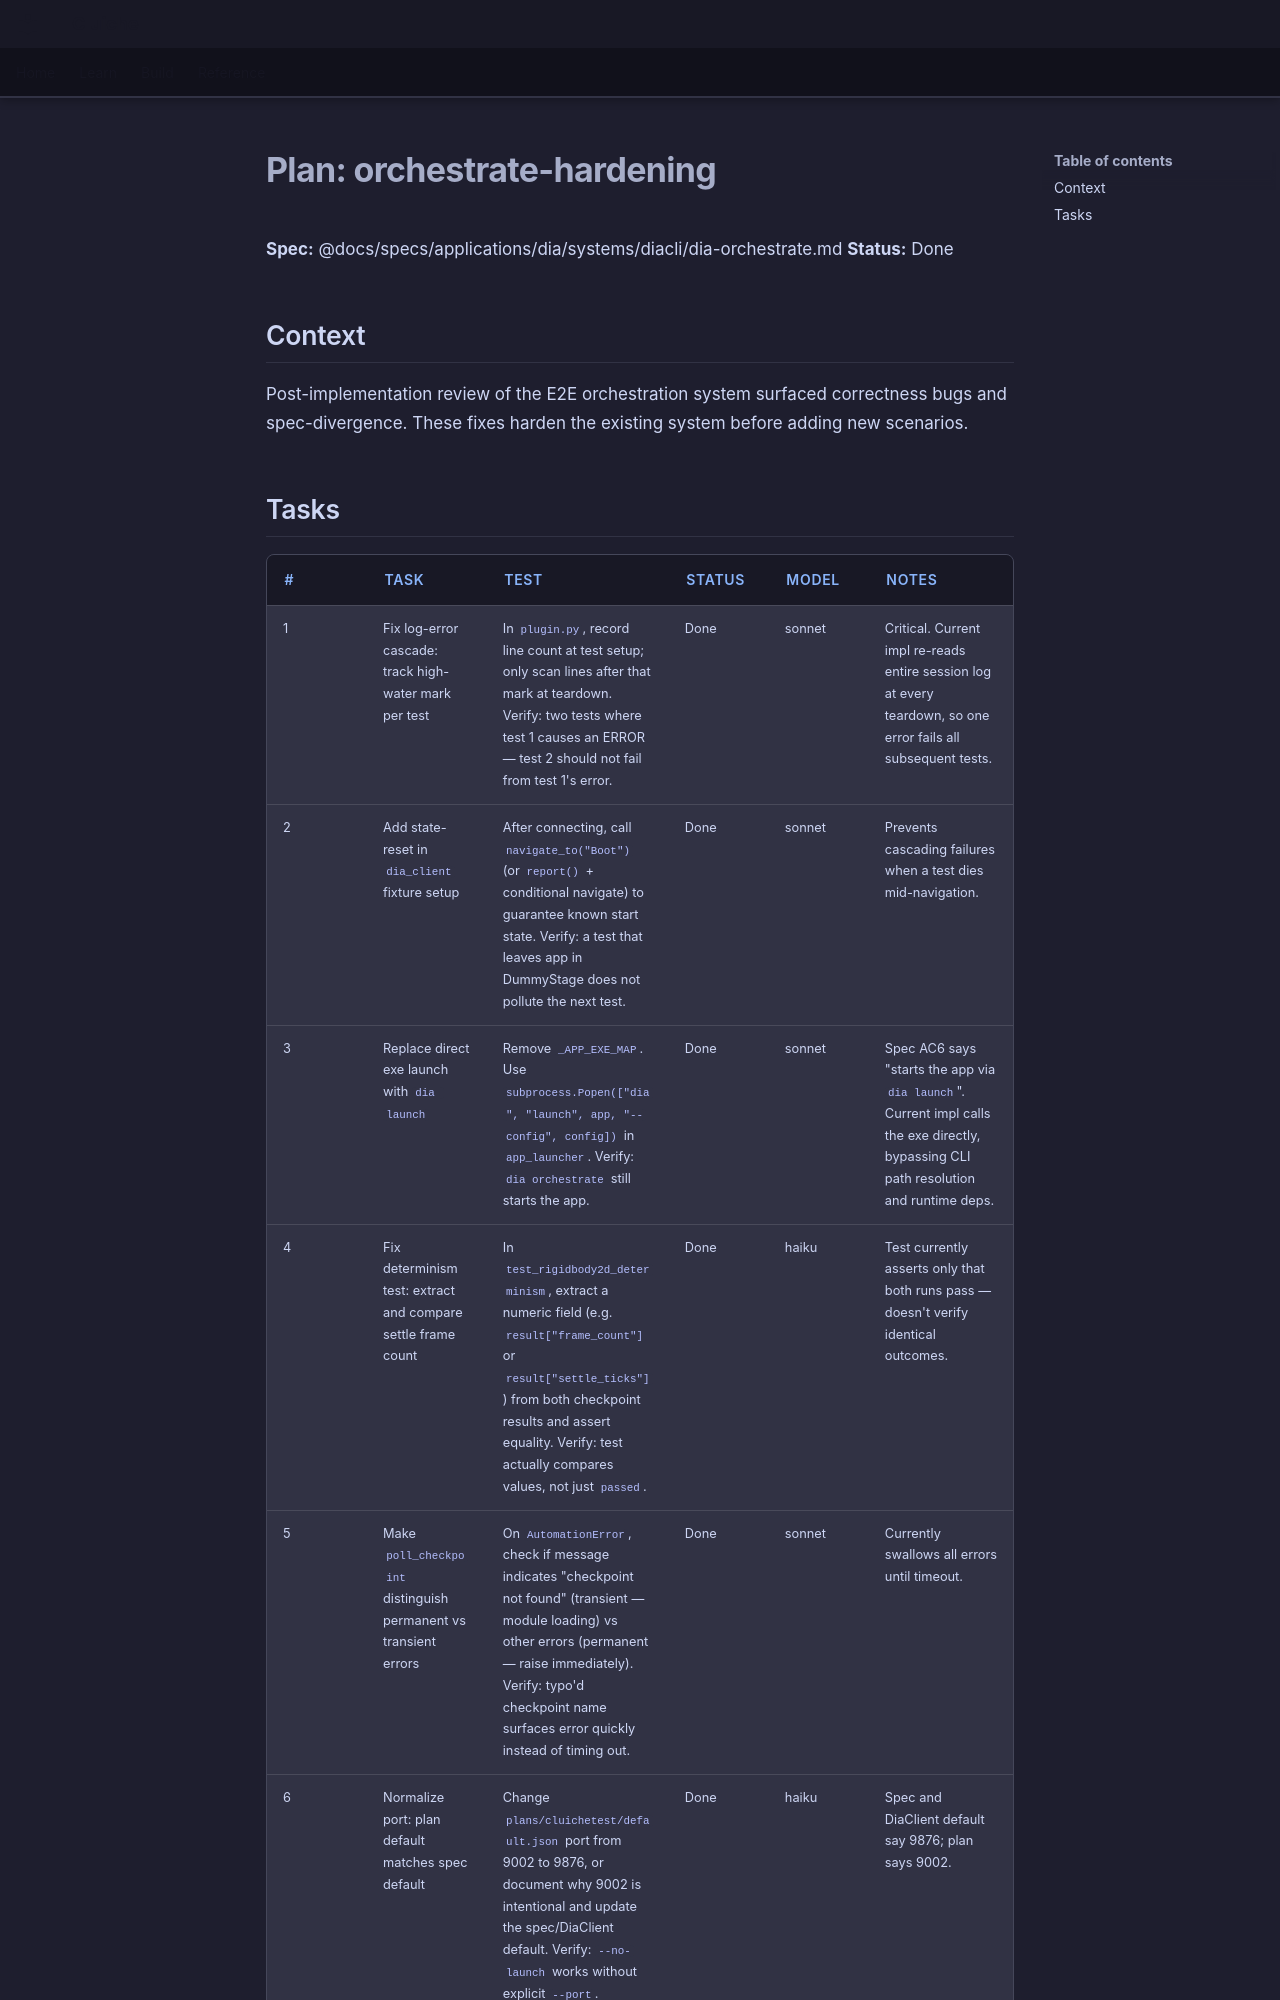

repository: LenihanConor/Cluiche · page: archive/orchestrate-hardening.plan/index.html · generator: mkdocs

# Plan: orchestrate-hardening

**Spec:** @docs/specs/applications/dia/systems/diacli/dia-orchestrate.md
**Status:** Done

## Context

Post-implementation review of the E2E orchestration system surfaced correctness bugs and spec-divergence. These fixes harden the existing system before adding new scenarios.
